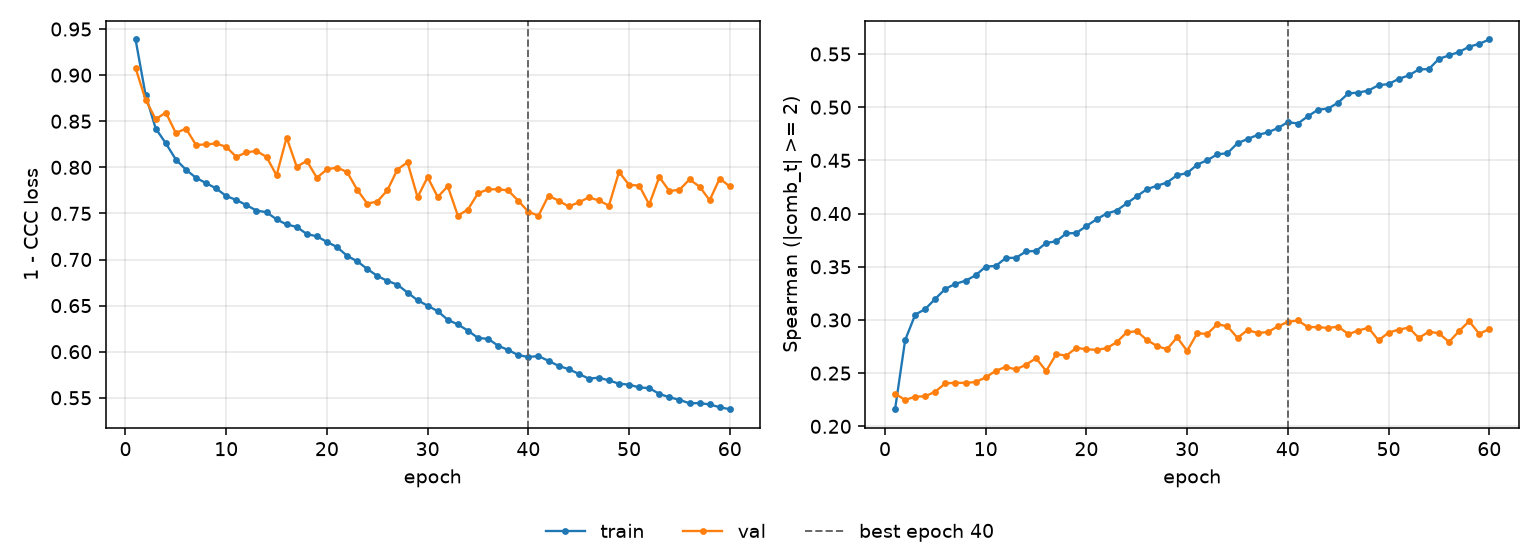

The file beside this chart, header and first rows:
epoch, tr_loss, vl_loss, tr_sp, vl_sp, is_best
1, 0.9387, 0.9077, 0.2161, 0.2308, False
2, 0.8782, 0.8731, 0.281, 0.2247, False
3, 0.8421, 0.8522, 0.305, 0.2279, False
4, 0.8261, 0.8595, 0.3103, 0.2282, False
5, 0.8085, 0.8371, 0.3199, 0.2327, False
6, 0.7975, 0.8421, 0.3293, 0.2405, False
7, 0.7886, 0.8243, 0.334, 0.2409, False
8, 0.7829, 0.8249, 0.3369, 0.2409, False
9, 0.7771, 0.8259, 0.3419, 0.2416, False
10, 0.7688, 0.8222, 0.3502, 0.246, False
11, 0.7646, 0.8114, 0.3507, 0.2522, False
12, 0.759, 0.8162, 0.3583, 0.2559, False
13, 0.7531, 0.8178, 0.3584, 0.2535, False
14, 0.7513, 0.8113, 0.3644, 0.2579, False
15, 0.7436, 0.7913, 0.3649, 0.2641, False
16, 0.738, 0.8323, 0.3723, 0.252, False
17, 0.7354, 0.8006, 0.374, 0.2679, False
18, 0.7277, 0.807, 0.3813, 0.2665, False
19, 0.7251, 0.7887, 0.3817, 0.2737, False
20, 0.7192, 0.7978, 0.3883, 0.2725, False
21, 0.7135, 0.7998, 0.3946, 0.2719, False
22, 0.704, 0.7949, 0.4, 0.2734, False
23, 0.6981, 0.7758, 0.4028, 0.2791, False
24, 0.6898, 0.7606, 0.4096, 0.2884, False
25, 0.6822, 0.7628, 0.4163, 0.2894, False
26, 0.6769, 0.7751, 0.4229, 0.2812, False
27, 0.6727, 0.7976, 0.4261, 0.2755, False
28, 0.6641, 0.8054, 0.4292, 0.2724, False
29, 0.6558, 0.7676, 0.4361, 0.2837, False
30, 0.6499, 0.7894, 0.438, 0.2709, False
31, 0.6439, 0.7678, 0.446, 0.2875, False
32, 0.6346, 0.7795, 0.4502, 0.2869, False
33, 0.6296, 0.7476, 0.4557, 0.296, False
34, 0.6228, 0.7542, 0.4567, 0.294, False
35, 0.6149, 0.7719, 0.4661, 0.2832, False
36, 0.6139, 0.7761, 0.4701, 0.2905, False
37, 0.6065, 0.7762, 0.4739, 0.2878, False
38, 0.6018, 0.7749, 0.4763, 0.2886, False
39, 0.5962, 0.7637, 0.4803, 0.2939, False
40, 0.5943, 0.7518, 0.4859, 0.2983, True
41, 0.5952, 0.7475, 0.4847, 0.2995, False
42, 0.5901, 0.7692, 0.4915, 0.2933, False
43, 0.5846, 0.7639, 0.4977, 0.2933, False
44, 0.5811, 0.7575, 0.4987, 0.2924, False
45, 0.576, 0.7619, 0.5043, 0.2938, False
46, 0.5708, 0.7674, 0.513, 0.2867, False
47, 0.5718, 0.7641, 0.5137, 0.29, False
48, 0.5688, 0.7584, 0.5156, 0.2927, False
49, 0.5653, 0.795, 0.5207, 0.2808, False
50, 0.5643, 0.7809, 0.5217, 0.2881, False
51, 0.5612, 0.7803, 0.5266, 0.2909, False
52, 0.5605, 0.7597, 0.5298, 0.2928, False
53, 0.5542, 0.7895, 0.5354, 0.2831, False
54, 0.5506, 0.7743, 0.5358, 0.289, False
55, 0.5478, 0.7756, 0.5454, 0.2875, False
56, 0.544, 0.7868, 0.5486, 0.2793, False
57, 0.5443, 0.7791, 0.5519, 0.2895, False
58, 0.5428, 0.7643, 0.5568, 0.2989, False
59, 0.5398, 0.7878, 0.5595, 0.287, False
60, 0.5376, 0.7793, 0.5636, 0.2914, False
